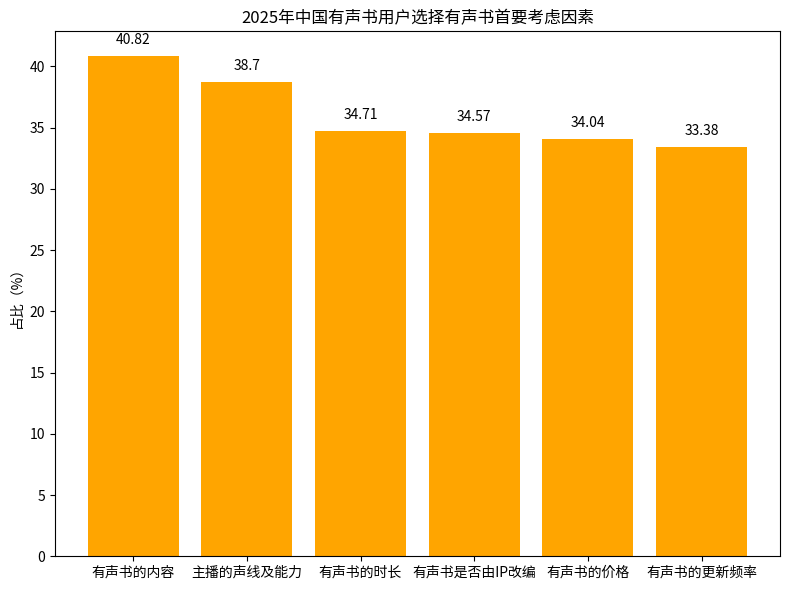

The script that saved this image:
import matplotlib.pyplot as plt
import numpy as np

# 考虑因素
factors = ["有声书的内容", "主播的声线及能力", "有声书的时长", "有声书是否由IP改编", "有声书的价格", "有声书的更新频率"]
# 对应占比（%）
proportions = [40.82, 38.70, 34.71, 34.57, 34.04, 33.38]

x = np.arange(len(factors))  # x轴坐标

fig, ax = plt.subplots(figsize=(8, 6))
# 绘制柱状图
bars = ax.bar(x, proportions, color='orange')

# 添加数值标注
for i, proportion in enumerate(proportions):
    ax.text(i, proportion + 1, f'{proportion}', ha='center')

# 设置x轴刻度和标签
ax.set_xticks(x)
ax.set_xticklabels(factors)
ax.set_ylabel('占比（%）')
ax.set_title('2025年中国有声书用户选择有声书首要考虑因素')

plt.tight_layout()
plt.show()
